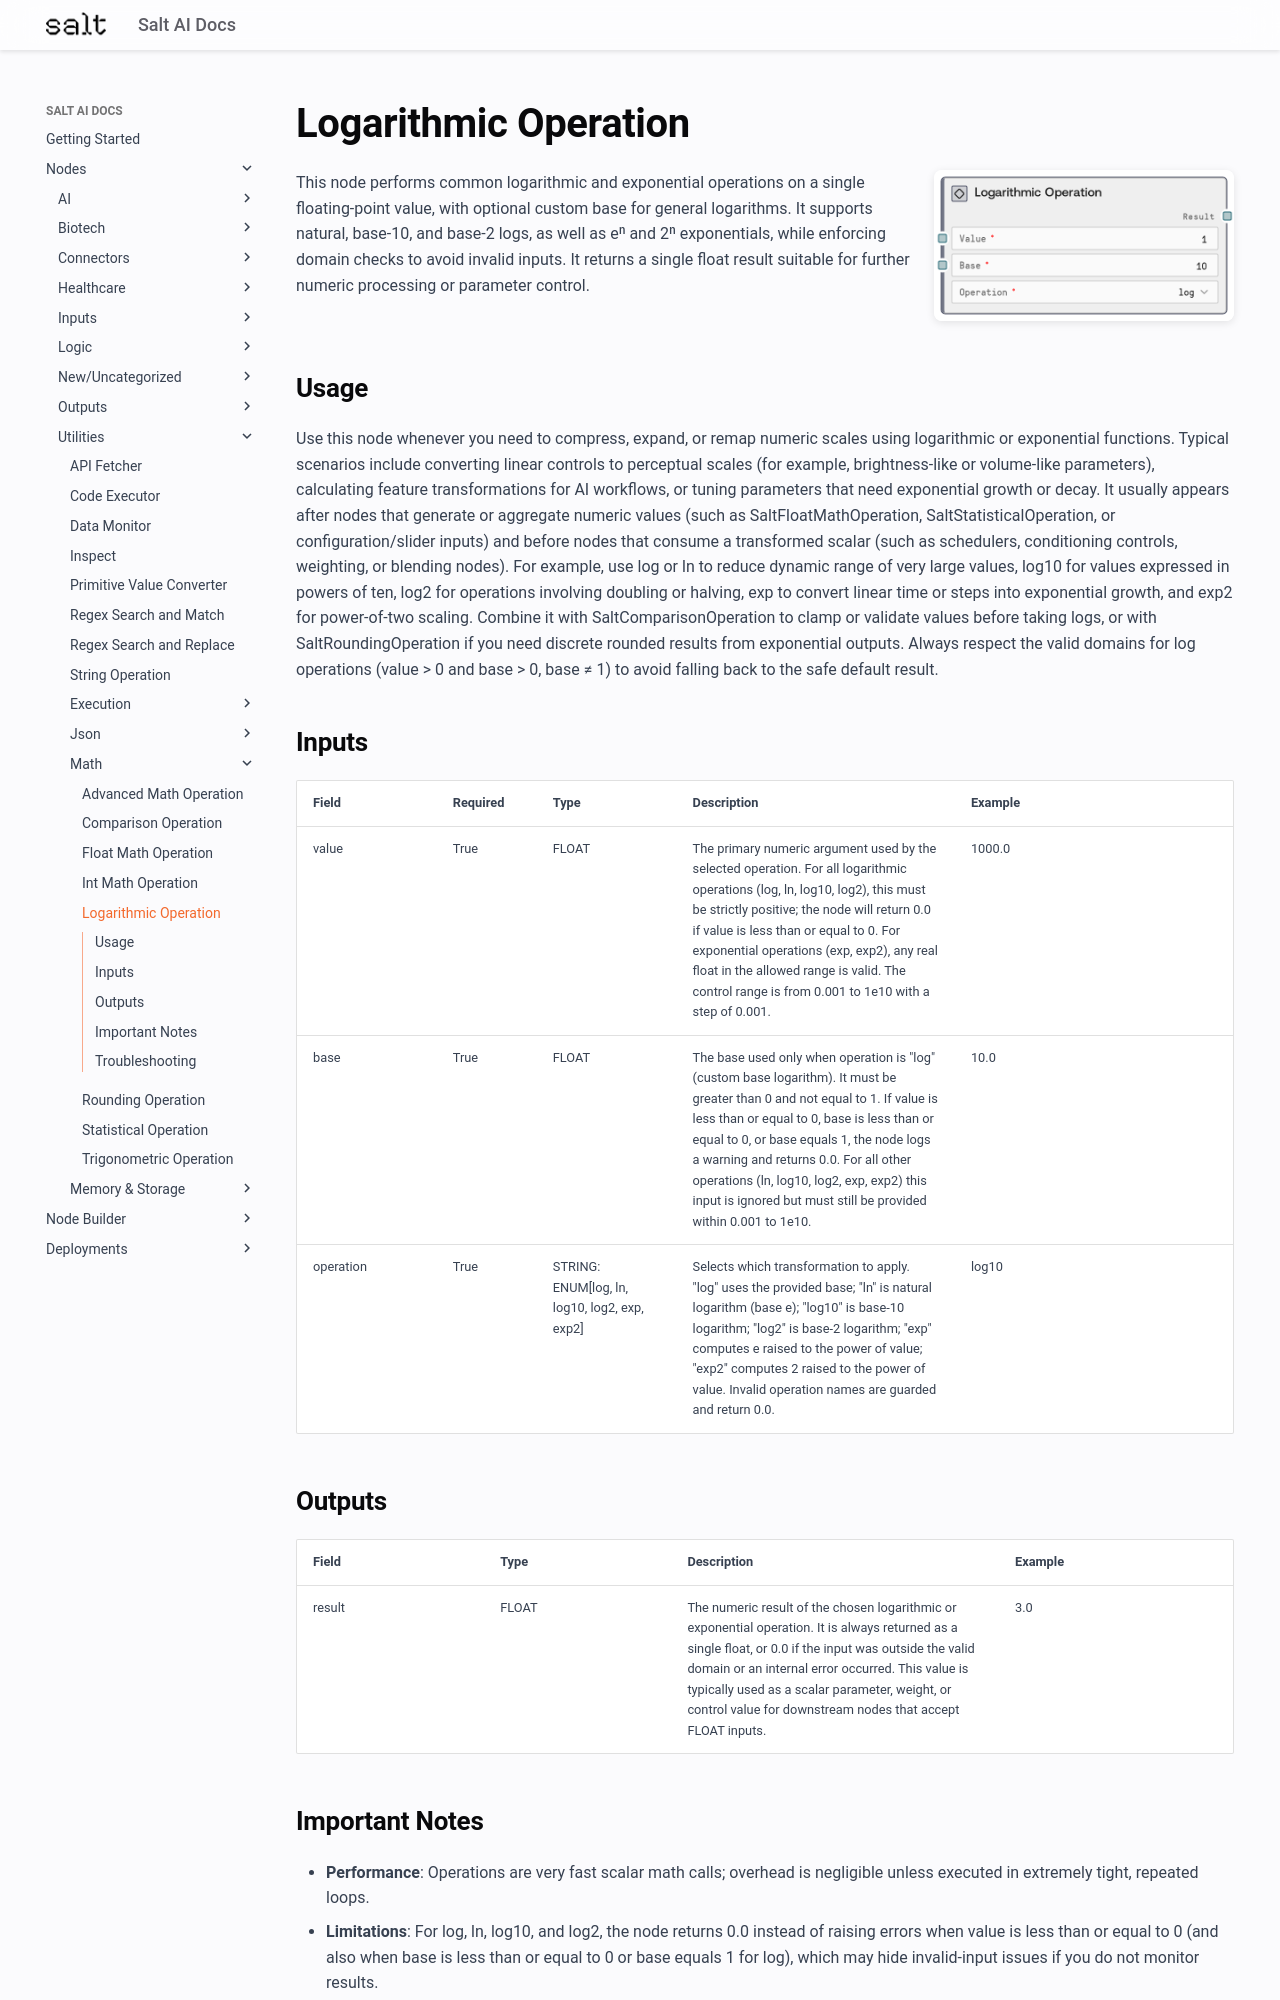

repository: get-salt-AI/SaltAI-Web-Docs · page: nodes/md/utilities/math/saltlogarithmicoperation/index.html · generator: mkdocs

# Logarithmic Operation

<div style="display: flex; gap: 20px; align-items: flex-start; margin-bottom: 20px;">
<div style="flex: 1; min-width: 0;">

This node performs common logarithmic and exponential operations on a single floating-point value, with optional custom base for general logarithms. It supports natural, base-10, and base-2 logs, as well as eⁿ and 2ⁿ exponentials, while enforcing domain checks to avoid invalid inputs. It returns a single float result suitable for further numeric processing or parameter control.

</div>
<div style="flex: 0 0 300px;"><img src="../../../../images/previews/utilities/math/saltlogarithmicoperation.png" alt="Preview" style="width: 100%; border-radius: 8px; box-shadow: 0 2px 8px rgba(0,0,0,0.1);" /></div>
</div>

## Usage

Use this node whenever you need to compress, expand, or remap numeric scales using logarithmic or exponential functions. Typical scenarios include converting linear controls to perceptual scales (for example, brightness-like or volume-like parameters), calculating feature transformations for AI workflows, or tuning parameters that need exponential growth or decay. It usually appears after nodes that generate or aggregate numeric values (such as SaltFloatMathOperation, SaltStatisticalOperation, or configuration/slider inputs) and before nodes that consume a transformed scalar (such as schedulers, conditioning controls, weighting, or blending nodes). For example, use log or ln to reduce dynamic range of very large values, log10 for values expressed in powers of ten, log2 for operations involving doubling or halving, exp to convert linear time or steps into exponential growth, and exp2 for power-of-two scaling. Combine it with SaltComparisonOperation to clamp or validate values before taking logs, or with SaltRoundingOperation if you need discrete rounded results from exponential outputs. Always respect the valid domains for log operations (value > 0 and base > 0, base ≠ 1) to avoid falling back to the safe default result.

## Inputs

<div style="overflow-x: auto;">
<table style="table-layout: fixed; width: 100%;">
<colgroup>
<col style="width: 15%;">
<col style="width: 10%;">
<col style="width: 15%;">
<col style="width: 30%;">
<col style="width: 30%;">
</colgroup>
<thead><tr><th>Field</th><th>Required</th><th>Type</th><th>Description</th><th>Example</th></tr></thead>
<tbody>
<tr><td style="word-wrap: break-word;">value</td><td>True</td><td style="word-wrap: break-word;">FLOAT</td><td style="word-wrap: break-word;">The primary numeric argument used by the selected operation. For all logarithmic operations (log, ln, log10, log2), this must be strictly positive; the node will return 0.0 if value is less than or equal to 0. For exponential operations (exp, exp2), any real float in the allowed range is valid. The control range is from 0.001 to 1e10 with a step of 0.001.</td><td style="word-wrap: break-word;">1000.0</td></tr>
<tr><td style="word-wrap: break-word;">base</td><td>True</td><td style="word-wrap: break-word;">FLOAT</td><td style="word-wrap: break-word;">The base used only when operation is "log" (custom base logarithm). It must be greater than 0 and not equal to 1. If value is less than or equal to 0, base is less than or equal to 0, or base equals 1, the node logs a warning and returns 0.0. For all other operations (ln, log10, log2, exp, exp2) this input is ignored but must still be provided within 0.001 to 1e10.</td><td style="word-wrap: break-word;">10.0</td></tr>
<tr><td style="word-wrap: break-word;">operation</td><td>True</td><td style="word-wrap: break-word;">STRING: ENUM[log, ln, log10, log2, exp, exp2]</td><td style="word-wrap: break-word;">Selects which transformation to apply. "log" uses the provided base; "ln" is natural logarithm (base e); "log10" is base-10 logarithm; "log2" is base-2 logarithm; "exp" computes e raised to the power of value; "exp2" computes 2 raised to the power of value. Invalid operation names are guarded and return 0.0.</td><td style="word-wrap: break-word;">log10</td></tr>
</tbody>
</table>
</div>

## Outputs

<div style="overflow-x: auto;">
<table style="table-layout: fixed; width: 100%;">
<colgroup>
<col style="width: 20%;">
<col style="width: 20%;">
<col style="width: 35%;">
<col style="width: 25%;">
</colgroup>
<thead><tr><th>Field</th><th>Type</th><th>Description</th><th>Example</th></tr></thead>
<tbody>
<tr><td style="word-wrap: break-word;">result</td><td style="word-wrap: break-word;">FLOAT</td><td style="word-wrap: break-word;">The numeric result of the chosen logarithmic or exponential operation. It is always returned as a single float, or 0.0 if the input was outside the valid domain or an internal error occurred. This value is typically used as a scalar parameter, weight, or control value for downstream nodes that accept FLOAT inputs.</td><td style="word-wrap: break-word;">3.0</td></tr>
</tbody>
</table>
</div>
